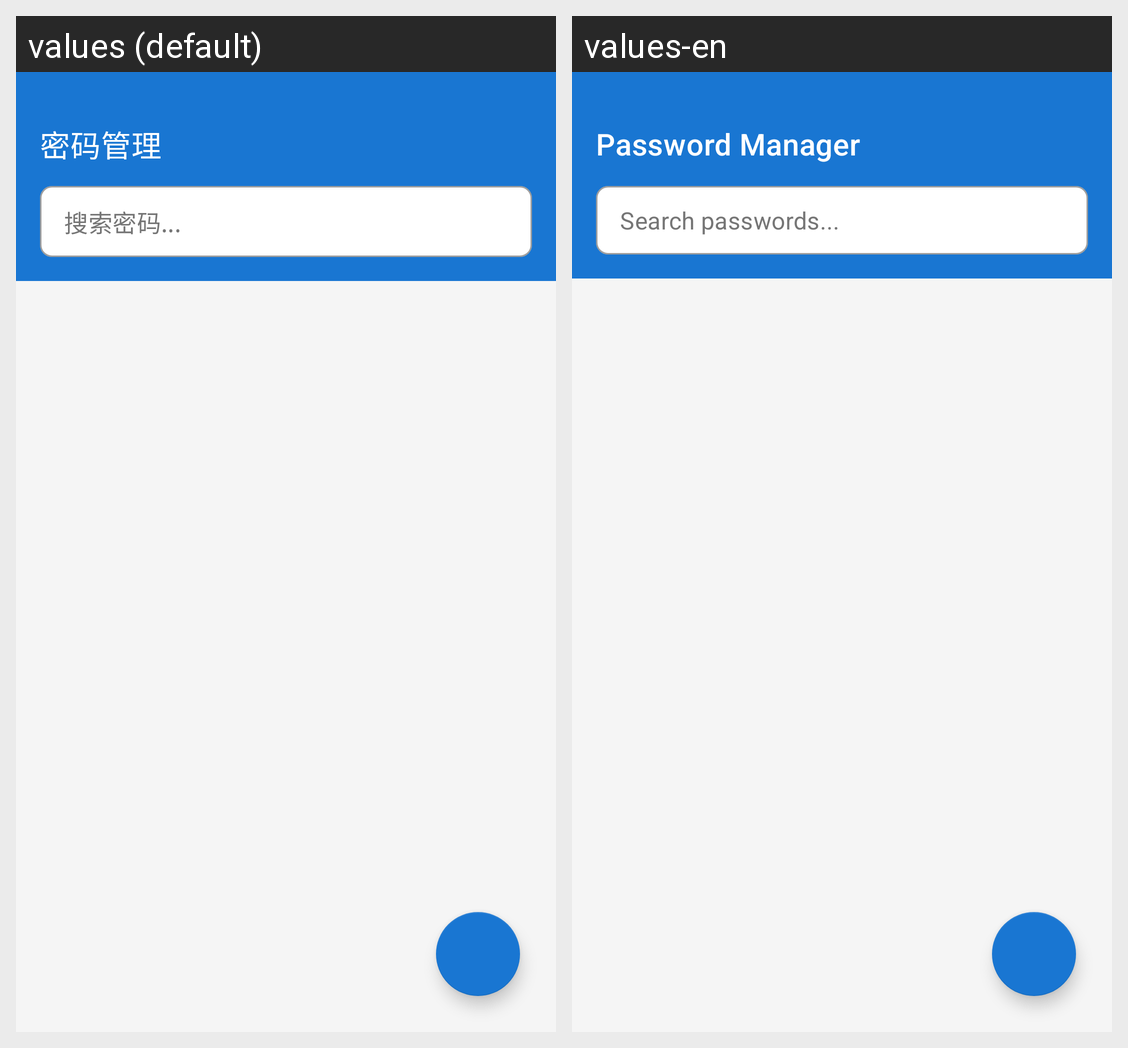

For this localized Android screen grid, give each drawn string resource with its value in every locale shown.
Android screen res/layout/activity_main.xml rendered under 2 locales, left to right: values (default), values-en. Device: Nexus 5 (rendered at 1080×1920; each locale shown at half size, 540×960, under a caption strip naming it); theme Theme.PasswordManager.NoActionBar.
Strings drawn on this screen, with the default value and each locale's value (text and hints the layout hard-codes, and strings that could not be matched under every locale, appear in the picture but are not listed):

app_name
  values: 密码管理
  values-en: Password Manager

search_hint
  values: 搜索密码...
  values-en: Search passwords...
